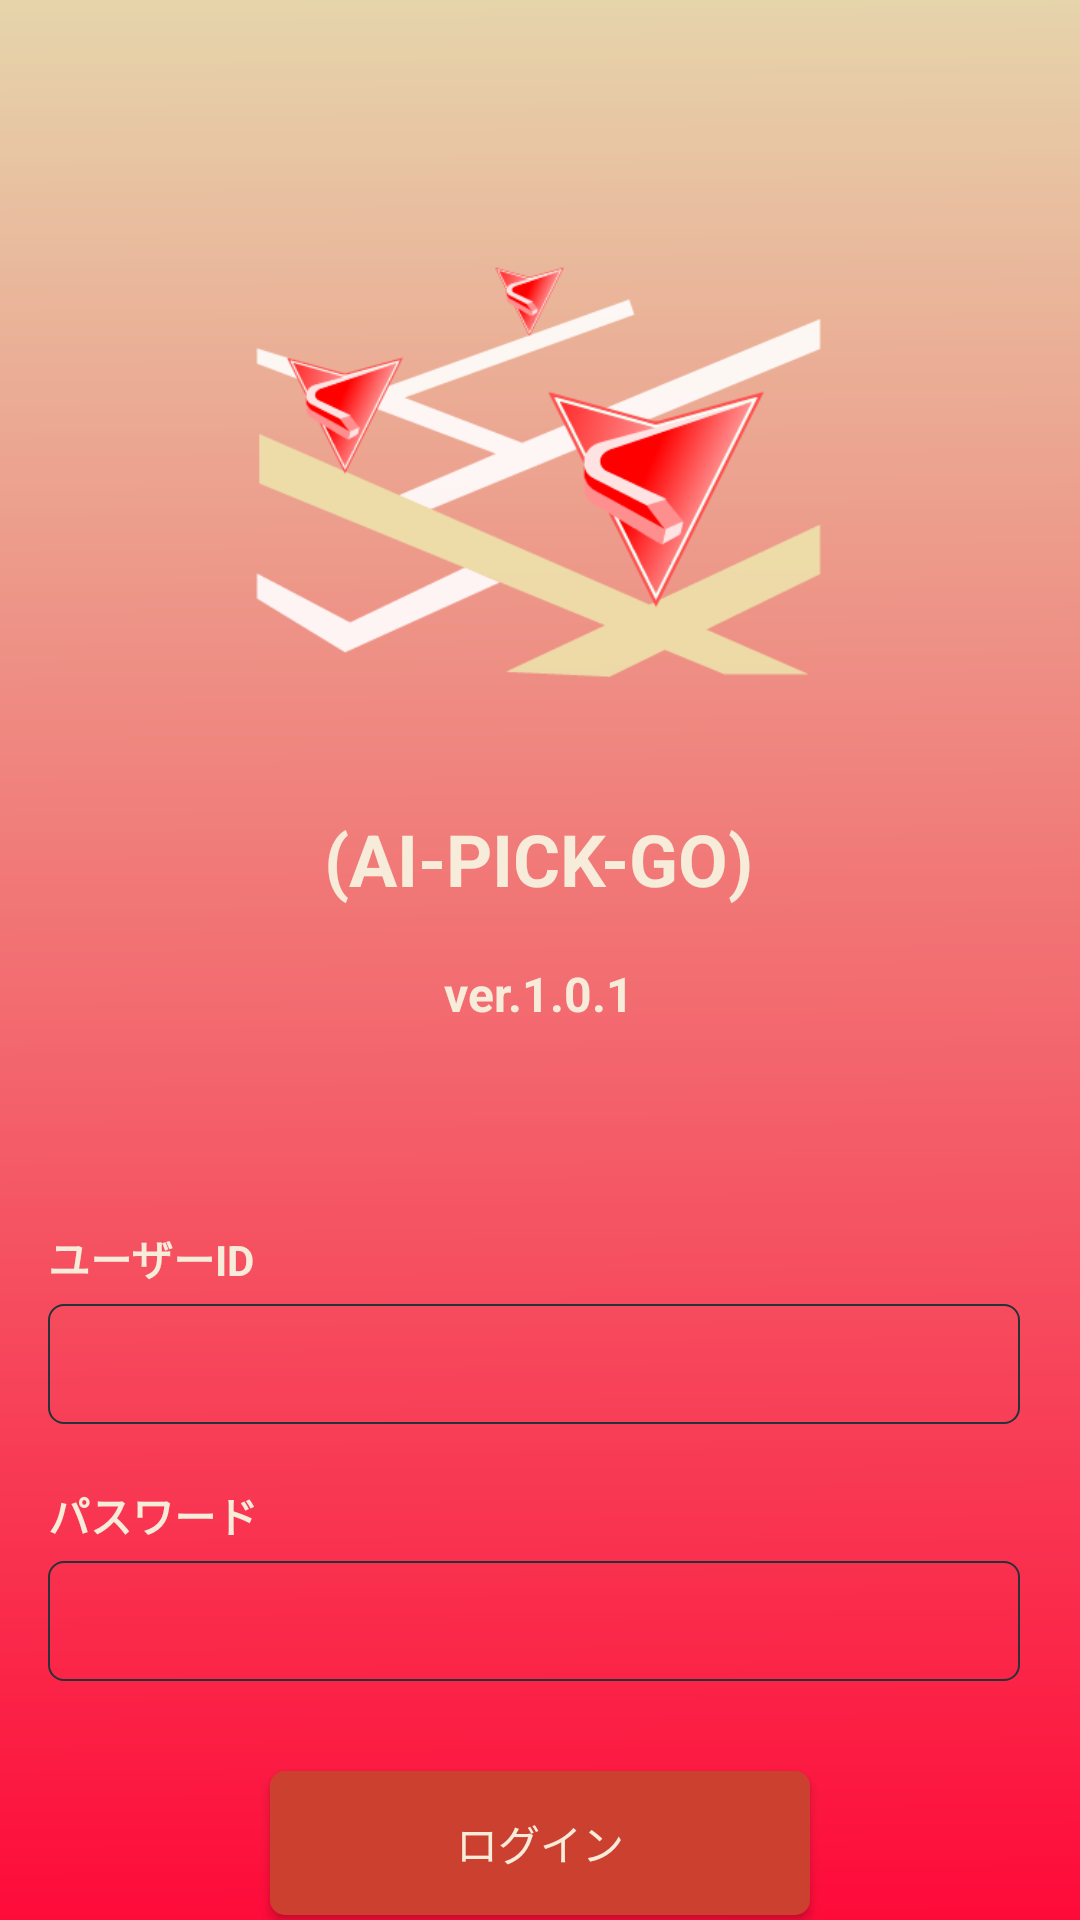

Layout XML and referenced resources for this Android screen:
<!-- AndroidManifest.xml: application theme Theme.AppCompat.Light.NoActionBar -->
<!-- res/layout/activity_login.xml -->
<?xml version="1.0" encoding="utf-8"?>
<androidx.constraintlayout.widget.ConstraintLayout xmlns:android="http://schemas.android.com/apk/res/android"
    xmlns:app="http://schemas.android.com/apk/res-auto"
    xmlns:tools="http://schemas.android.com/tools"
    android:layout_width="match_parent"
    android:layout_height="match_parent"
    android:background="@drawable/splash"
    android:fitsSystemWindows="true"
    tools:context=".LoginActivity">

    <TextView
        android:id="@+id/textView2"
        android:layout_width="wrap_content"
        android:layout_height="wrap_content"
        android:layout_marginTop="270dp"
        android:text="@string/ai_pick_go"
        android:textColor="#F7EBD9"
        android:textSize="24sp"
        android:textStyle="bold"
        app:layout_constraintEnd_toEndOf="parent"
        app:layout_constraintHorizontal_bias="0.498"
        app:layout_constraintStart_toStartOf="parent"
        app:layout_constraintTop_toTopOf="parent" />

    <TextView
        android:id="@+id/app_version"
        android:layout_width="wrap_content"
        android:layout_height="wrap_content"
        android:layout_marginTop="18dp"
        android:text="@string/ver_1_0_1"
        android:textColor="#F7EBD9"
        android:textSize="16sp"
        android:textStyle="bold"
        app:layout_constraintEnd_toEndOf="@+id/textView2"
        app:layout_constraintStart_toStartOf="@+id/textView2"
        app:layout_constraintTop_toBottomOf="@+id/textView2" />

    <EditText
        android:id="@+id/edt_user"

        android:layout_width="0dp"

        android:layout_height="40dp"
        android:layout_marginTop="5dp"

        android:layout_marginEnd="20dp"
        android:background="@drawable/edt_login"
        android:singleLine="true"
        android:textColor="@color/white"
        app:layout_constraintEnd_toEndOf="parent"
        app:layout_constraintHorizontal_bias="1.0"
        app:layout_constraintStart_toStartOf="@+id/textView"
        app:layout_constraintTop_toBottomOf="@+id/textView" />

    <TextView
        android:id="@+id/textView"
        android:layout_width="0dp"
        android:layout_height="wrap_content"
        android:layout_marginStart="16dp"
        android:layout_marginTop="20dp"
        android:text="ユーザーID"
        android:textColor="#F7EBD9"
        android:textStyle="bold"
        app:layout_constraintStart_toStartOf="parent"
        app:layout_constraintTop_toBottomOf="@+id/txt_company_name" />

    <TextView
        android:id="@+id/txt_company_name"
        android:layout_width="wrap_content"
        android:layout_height="wrap_content"
        android:layout_marginTop="20dp"
        android:text=" "
        android:textSize="20sp"
        android:textColor="#F7EBD9"
        app:layout_constraintEnd_toEndOf="@+id/app_version"
        app:layout_constraintStart_toStartOf="@+id/app_version"
        app:layout_constraintTop_toBottomOf="@+id/app_version" />

    <TextView
        android:id="@+id/textView6"
        android:layout_width="wrap_content"
        android:layout_height="wrap_content"
        android:layout_marginTop="20dp"
        android:text="パスワード"
        android:textColor="#F7EBD9"
        android:textStyle="bold"
        app:layout_constraintStart_toStartOf="@+id/edt_user"
        app:layout_constraintTop_toBottomOf="@+id/edt_user" />

    <EditText
        android:id="@+id/edt_pass"
        android:layout_width="0dp"
        android:layout_height="40dp"
        android:layout_marginTop="5dp"
        android:background="@drawable/edt_login"
        android:ems="10"
        android:inputType="textPassword"
        app:layout_constraintEnd_toEndOf="@+id/edt_user"
        app:layout_constraintStart_toStartOf="@+id/textView6"
        app:layout_constraintTop_toBottomOf="@+id/textView6" />

    <Button
        android:id="@+id/btnLogin"
        android:layout_width="0dp"
        android:layout_height="wrap_content"
        android:layout_marginStart="90dp"
        android:layout_marginTop="30dp"
        android:layout_marginEnd="90dp"
        android:background="@drawable/custom_button_login"
        android:text="ログイン"
        android:textColor="#F7EBD9"
        app:layout_constraintEnd_toEndOf="parent"
        app:layout_constraintStart_toStartOf="parent"
        app:layout_constraintTop_toBottomOf="@+id/edt_pass" />


</androidx.constraintlayout.widget.ConstraintLayout>
<!-- resources referenced by this layout -->
<resources>
  <color name="white">#FFFFFF</color>
  <!-- drawable custom_button_login (drawable) -->
  <?xml version="1.0" encoding="utf-8"?>
  <shape xmlns:android="http://schemas.android.com/apk/res/android" android:shape="rectangle">
      <solid android:color="#CC4030"></solid>
      <corners android:radius="5dp"></corners>
  </shape>
  <!-- drawable edt_login (drawable) -->
  <?xml version="1.0" encoding="utf-8"?>
  <shape xmlns:android="http://schemas.android.com/apk/res/android">
      <stroke android:width="0.5dp" android:color="#263238"></stroke>
  
      <corners android:radius="5dp"></corners>
      <gradient></gradient>
      <padding android:left="5dip" android:top="0dip" android:right="0dip" android:bottom="0dip" />
  </shape>
  <!-- drawable splash: png bitmap (drawable, 37082 bytes) -->
  <string name="ai_pick_go">(AI-PICK-GO)</string>
  <string name="ver_1_0_1">ver.1.0.1</string>
</resources>
